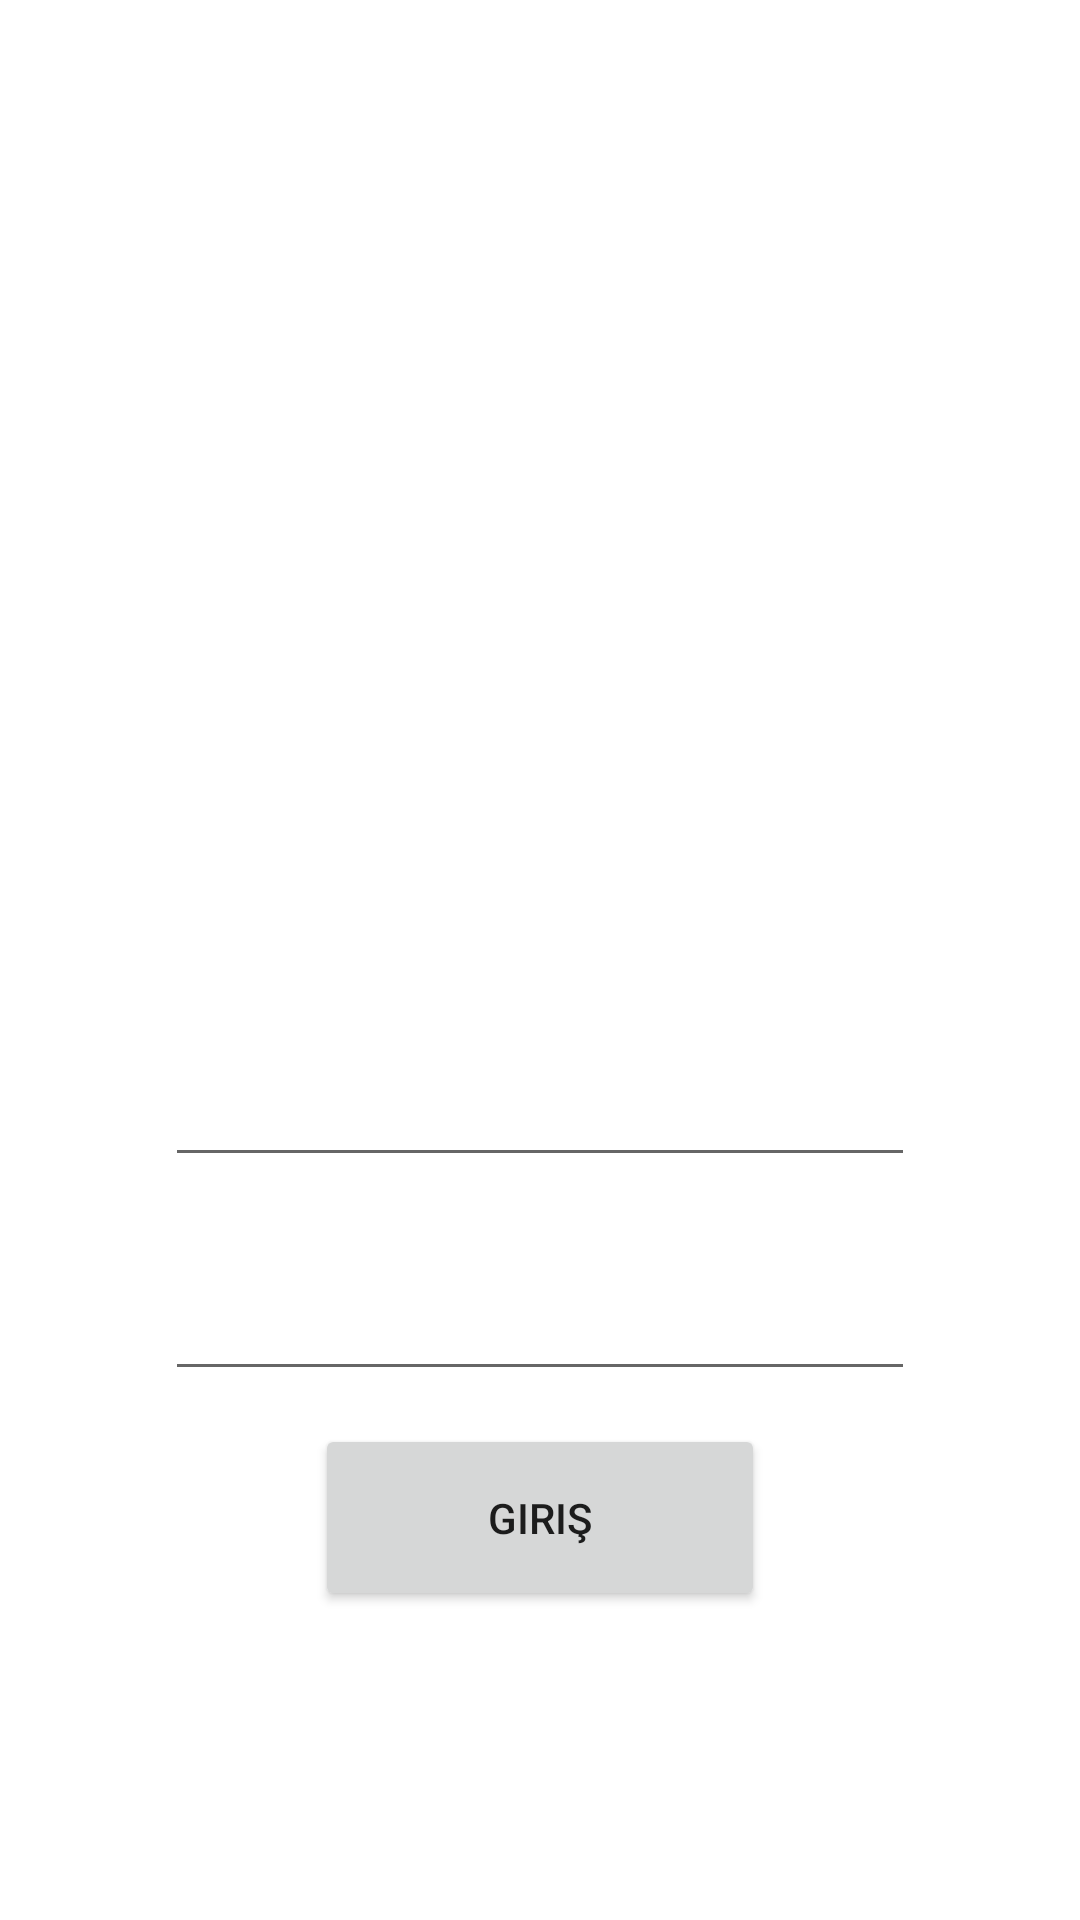

The Android layout XML behind this screen, and the referenced resources:
<!-- AndroidManifest.xml: application theme Theme.OtoparkOtomasyon -->
<!-- res/layout/activity_uye_giris.xml -->
<?xml version="1.0" encoding="utf-8"?>
<androidx.constraintlayout.widget.ConstraintLayout xmlns:android="http://schemas.android.com/apk/res/android"
    xmlns:app="http://schemas.android.com/apk/res-auto"
    xmlns:tools="http://schemas.android.com/tools"
    android:layout_width="match_parent"
    android:layout_height="match_parent"
    android:background="@drawable/denemeiki"
    tools:context=".UyeGiris">

    <EditText
        android:id="@+id/UyeGirisEPosta"
        android:layout_width="250dp"
        android:layout_height="0dp"
        android:layout_marginTop="330dp"
        android:layout_marginBottom="9dp"
        android:ems="10"
        android:hint="E-Mail Adresi"
        android:inputType="textPersonName"
        android:textColor="@color/white"
        android:textColorHint="@color/white"
        app:layout_constraintBottom_toTopOf="@+id/UyeGirisSifre"
        app:layout_constraintEnd_toEndOf="parent"
        app:layout_constraintStart_toStartOf="parent"
        app:layout_constraintTop_toTopOf="parent" />

    <EditText
        android:id="@+id/UyeGirisSifre"
        android:layout_width="250dp"
        android:layout_height="0dp"
        android:layout_marginBottom="11dp"
        android:ems="10"
        android:hint="Şifre"
        android:inputType="textPassword"
        android:textColor="@color/white"
        android:textColorHint="@color/white"
        app:layout_constraintBottom_toTopOf="@+id/btnUyeGirisGiris"
        app:layout_constraintEnd_toEndOf="parent"
        app:layout_constraintStart_toStartOf="parent"
        app:layout_constraintTop_toBottomOf="@+id/UyeGirisEPosta" />

    <Button
        android:id="@+id/btnUyeGirisGiris"
        android:layout_width="150dp"
        android:layout_height="0dp"
        android:layout_marginBottom="103dp"
        android:onClick="Giris"
        android:text="Giriş"
        app:cornerRadius="40dp"
        app:layout_constraintBottom_toBottomOf="parent"
        app:layout_constraintEnd_toEndOf="parent"
        app:layout_constraintStart_toStartOf="parent"
        app:layout_constraintTop_toBottomOf="@+id/UyeGirisSifre" />

</androidx.constraintlayout.widget.ConstraintLayout>
<!-- resources referenced by this layout -->
<resources>
  <color name="white">#FFFFFFFF</color>
  <style name="Theme.OtoparkOtomasyon" parent="Theme.MaterialComponents.DayNight.DarkActionBar">
          
          <item name="colorPrimary">@color/purple_500</item>
          <item name="colorPrimaryVariant">@color/purple_700</item>
          <item name="colorOnPrimary">@color/white</item>
          
          <item name="colorSecondary">@color/teal_200</item>
          <item name="colorSecondaryVariant">@color/teal_700</item>
          <item name="colorOnSecondary">@color/black</item>
          
          <item name="android:statusBarColor">?attr/colorPrimaryVariant</item>
          
      </style>
  <color name="purple_500">#01467C</color>
  <color name="purple_700">#FF3700B3</color>
  <color name="teal_200">#FF03DAC5</color>
  <color name="teal_700">#FF018786</color>
  <color name="black">#FF000000</color>
</resources>
